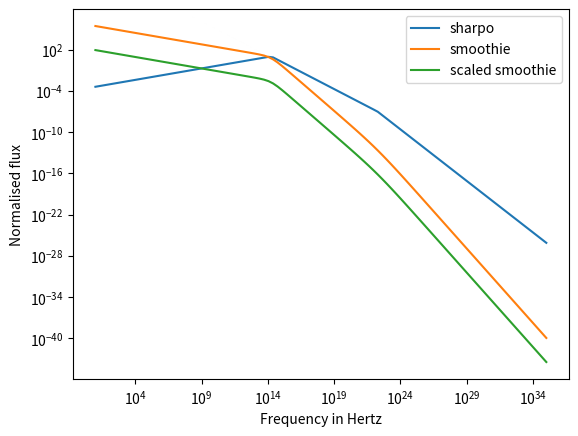

Python code for this plot:
# -*- coding: utf-8 -*-
"""
Created on Fri Aug 21 19:28:41 2020

[redacted]
"""
import numpy as np
import matplotlib.pyplot as plt



e=4.80325e-10 #Charge of an electron
m_e=9.10938356e-28#Mass of an electron
m_p=1.6726219e-24#mass of a proton
c=299792458e2#velocity of light
# epsilon_0= 8.854187817e-12 #Pemitivity of vaccum

sig_T=6.6524587158e-25


E_52=1e43/1e52#ergs Energy of GRB(GAMMA)
n_N=1.#Number density of nova?Shockwave?(GAMMA) (n_p)
n_p=1.#proton number density(gamm_m)
n_e=1.#(gamma_m)
F_0=10.#Flux Normalisation(Flux calculation)
epsilon_B=0.05#Magnetic Field energy density(Magnetic field)
epsilon_e=0.15#Electric Field energy density(gamma_m)
n_1=1.#What's this??(In magnetic filed calculation) (n_p)
Y=1.#IC correction factor??(gamma_c calculation)
p=3#Power index

"""Try to input arguments as np arrays always"""

def calc_GAMMA(t,E,n):
    """Calculates Bulk  Lorentz factor at time t from Energy E(IN E_52ergs), and number density n"""
    GAMMA= 260*np.power(E,1/8)*np.power(n,-1/8)*np.power(t,-3/8)
    return GAMMA

def calc_R(t,E,n):
    """Calculates Radius? at time t from Energy E(IN E_52ergs), and number density n"""
    Rt=3.2e6*np.power(E,1/4)*np.power(n,-1/4)*np.power(t,1/4)
    return Rt

def calc_B(GAMMA):
    """Calculates magnetic field for given bulk lorentz factor GAMMA"""
    B=(8*np.pi)*epsilon_B*4*np.power(GAMMA,2)*n_1*m_p*(c**2)
    return np.sqrt(B)

def calc_freq(GAMMA,gamma):
    """Gyration frequncy for given bulg lorenz factor GAMMA and enrgy of electron GAMMA"""
    B_GAMMA=calc_B(GAMMA)
    freq=(3/4*np.pi)*GAMMA*np.power(gamma,2)*e*B_GAMMA/(m_e*c)
    return freq

def calc_gamma_m(GAMMA,p):
    """Lower limit gamma for powerlaw distribution with index p. Currently assumes p>2"""
    # if p>2:
    #     g= (p-2)/(p-1)
    # else:
    #     g= (p-2)/(p-1)
    g= (p-2)/(p-1)
    
    gamma_m=g*epsilon_e*(GAMMA-1)*(m_p/m_e)*(n_p/n_e)
    return gamma_m

def calc_gamma_c(t,GAMMA):
    """cooling gamma for given bulk lorentz factor"""
    B=calc_B(GAMMA)
    # print(B)
    gamma_c=(6*np.pi*m_e*c)/(sig_T*GAMMA*t*np.power(B,2)*(1+Y))
    return gamma_c
    
    
def f1(freq,freq_c,freq_m,F_0):
    """Asymptotic function for f>>f_c"""
    return F_0*np.power(freq_c/freq_m,-(p-1)/2)*np.power(freq/freq_c,-(p)/2)
def f2(freq,freq_c,freq_m,F_0):
    """Asymptotic function for f_m<f<f_c"""
    return F_0*np.power(freq/freq_m,-(p-1)/2)        
def f3(freqs,freq_m,F_0):
    """Asymptotic function for f_m>>f"""
    return F_0*np.power(freqs/freq_m,1/3)

def calc_flux_sharpo(t,freqs,F_0):
    """Calculate flux for times t(Pass a np.array even if single element) and frequencies with normalised flux F_0
    as piecewise asymptotic functions. Indexing for Flux is F[time,frequency]"""
    GAMMA=calc_GAMMA(t,E_52,n_N) #Calculates bulk lorentz factor
    gamma_m=calc_gamma_m(GAMMA,p) #Calculates lower gamma factor
    gamma_c=calc_gamma_c(t,GAMMA) #Calculates cooling gamma factor
    B=calc_B(GAMMA) #Magnetic field for given lorents facote
    freq_m=calc_freq(GAMMA,gamma_m)
    freq_c=calc_freq(GAMMA,gamma_c)

    F=[]
    for f_c,f_m in zip(freq_c,freq_m):
        #Checking for different regimes
        
        mask1=freqs>f_c 
        mask2= (f_m<freqs) & (freqs<f_c)
        mask3= freqs<f_m
        
        #Caclculating piecewise functions
        temp1=f1(freqs[mask1],f_c,f_m,F_0)
        temp2=f2(freqs[mask2],f_c,f_m,F_0)
        temp3=f3(freqs[mask3],f_m,F_0)
        #Appending the piecewise values(Assumes frequencies are ordered in increasing order?)
        F.append(np.concatenate((temp3,temp2,temp1)) )
        
    
    return(gamma_m,gamma_c,GAMMA,B,freq_m,freq_c,np.array(F))
    # freqs=np.logspace(1,20)
    # F=[]
    # f_0=10           

def smoothie(freq,freq_c,freq_m,F_0,s1,s2):
    """Calculates a smoothened version of flux with smoothening parameters s1,s2,s3"""
    y1=F_0*np.power(freq/freq_m,-1/3)     
    y2=lambda s:(1+np.power(freq/freq_m,(1/3-(-((p-1)/2)))*s))
    y3=lambda s:(1+np.power(freq/freq_c,((1/2))*s) )
    
    temp1=y1
    temp2=np.power(y2(s1),-1/s1)
    temp3=np.power(y3(s2),-1/s2)
    y= temp1*temp2*temp3
    # y=temp1
    return y

def calc_flux_smoothie(t,freqs,F_0):
    """Calculates a smoothened version of flux with smoothening parameters s1,s2,s3 for tmies t and frequncies freqs
    (Pass as numpy arrays even if single elements).Indexing for flux is F[time,frequency]"""
    GAMMA=calc_GAMMA(t,E_52,n_N)
    gamma_m=calc_gamma_m(GAMMA,p)
    gamma_c=calc_gamma_c(t,GAMMA)
    B=calc_B(GAMMA)
    freq_m=calc_freq(GAMMA,gamma_m)
    freq_c=calc_freq(GAMMA,gamma_c)
    s1=1.1
    s2=1.1
    F=[]
    for f_c,f_m in zip(freq_c,freq_m):
        temp=smoothie(freqs,f_c,f_m,F_0,s1,s2)
        # temp=smoothie2(freqs,f_c,f_m,F_0,1.5,1.6)
        F.append(temp)
        # mask1=freqs>f_c
        # mask2= (f_m<freqs) & (freqs<f_c)
        # mask3= freqs<f_m
        # temp1=f1(freqs[mask1],f_c,f_m,F_0)
        # temp2=f2(freqs[mask2],f_c,f_m,F_0)
        # temp3=f3(freqs[mask3],f_m,F_0)
        # F.append(np.concatenate((temp3,temp2,temp1)) )
        
    
    return(gamma_m,gamma_c,GAMMA,B,freq_m,freq_c,np.array(F))
    # freqs=np.logspace(1,20)
    # F=[]
    # f_0=10           

t=np.logspace(-3,2)
freqs=np.logspace(1,35,100)
(gamma_m1,gamma_c1,GAMMA1,B1,freq_m1,freq_c1,F1)= calc_flux_sharpo(t,freqs,F_0)
(gamma_m2,gamma_c2,GAMMA2,B2,freq_m2,freq_c2,F2)= calc_flux_smoothie(t,freqs,F_0)



referance_f=1e9


referance_F1= calc_flux_sharpo(t,np.array([referance_f]),F_0)[-1][:,0]
referance_F2=calc_flux_smoothie(t,referance_f,F_0)[-1]
scale=referance_F1/referance_F2
F3=F2*np.array([scale]).T

ti=40   

plt.figure()
plt.xlabel("Frequency in Hertz")
plt.ylabel("Normalised flux")
plt.loglog(freqs,F1[ti,:],label='sharpo')
plt.loglog(freqs,F2[ti,:],label='smoothie')
plt.loglog(freqs,F3[ti,:],label='scaled smoothie')
plt.legend()
# for ti in range(0,len(t),10):    
#     plt.loglog(freqs,F[ti,:],label='Time = % 10.3E'%(t[ti]))
#     plt.legend()

plt.savefig("F vs Freq.png",dpi=600)

# plt.figure()
# plt.xlabel("Time in s")
# plt.ylabel("Normalised flux")
# for fi in range(0,len(freqs),20):    
#     plt.loglog(t,F[:,fi],label='Freq = % 10.3E'%(freqs[fi]))
#     plt.legend()
# plt.savefig("F vs time.png",dpi=600)

    
    
    
    